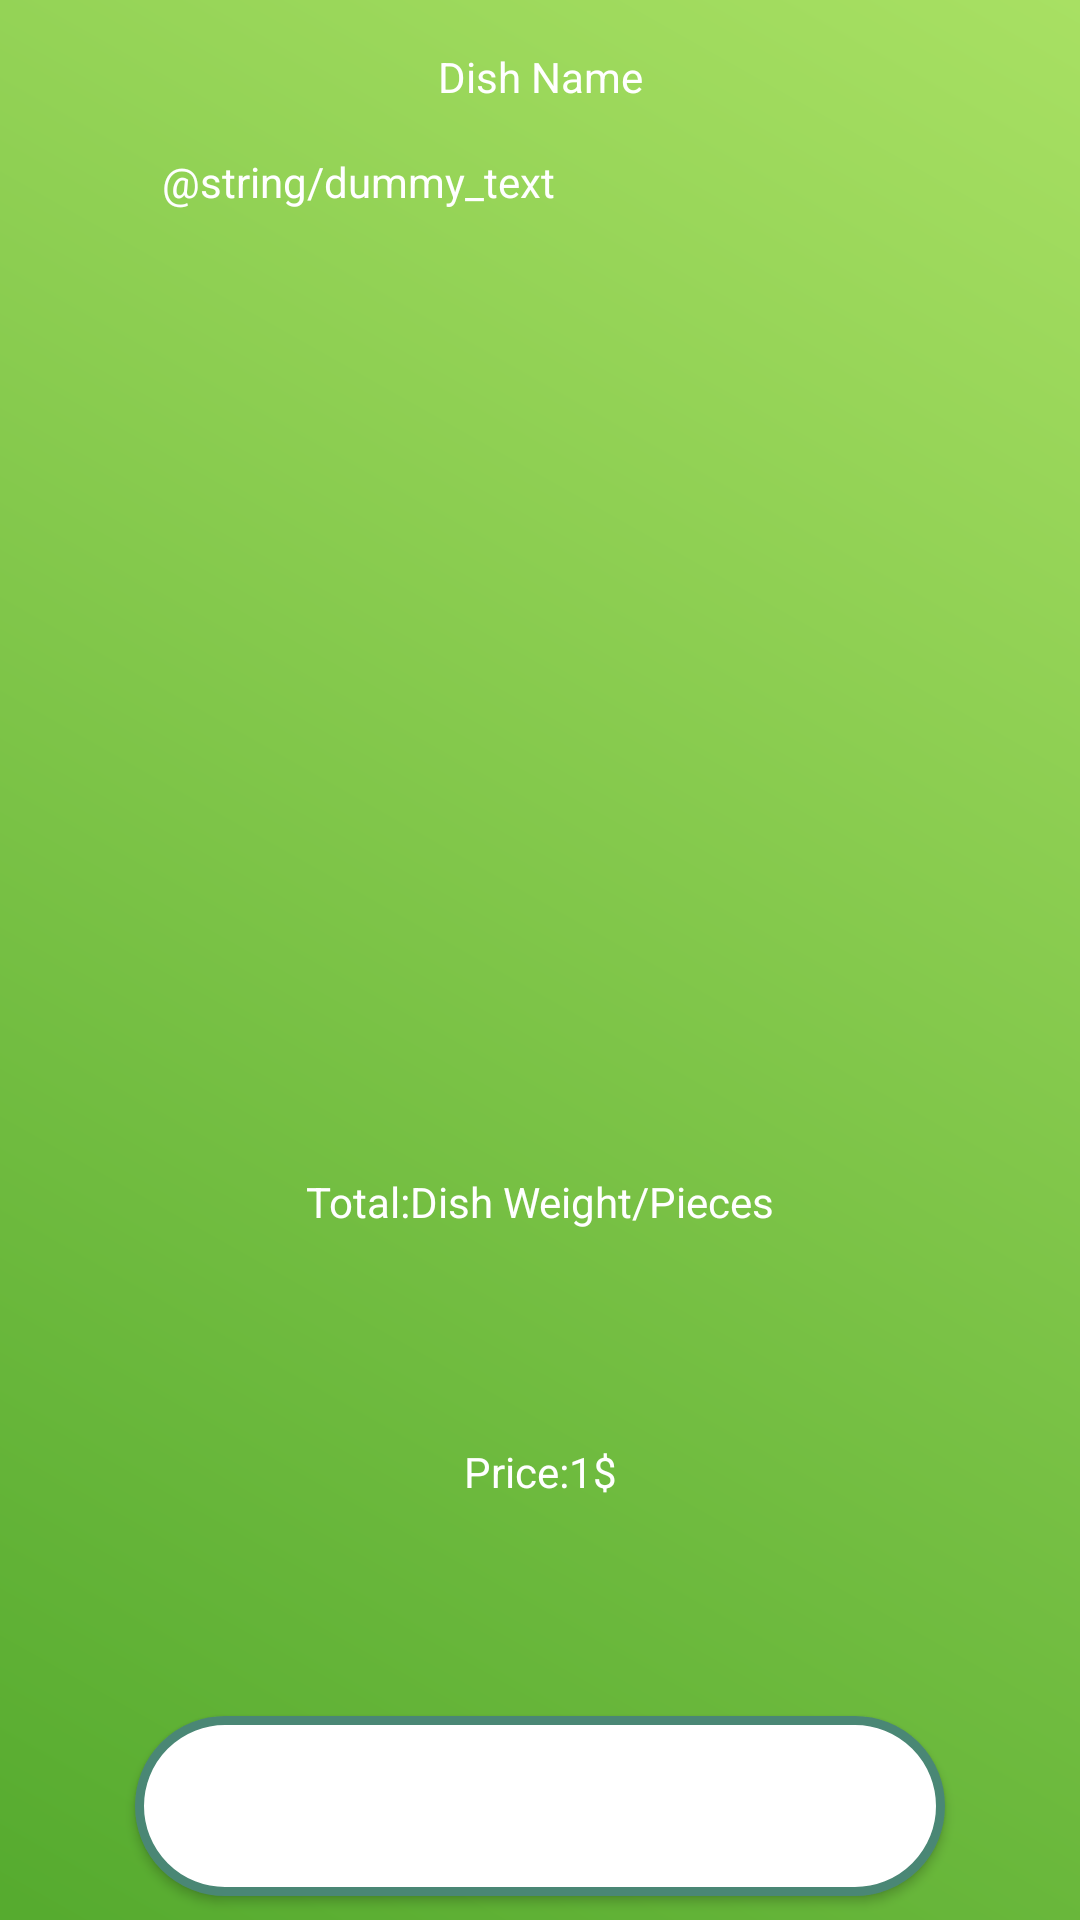

Reconstruct the res/layout file that produces this screen, plus the resources it refers to.
<!-- AndroidManifest.xml: application theme AppTheme -->
<!-- res/layout/activity_detailed_dish.xml -->
<?xml version="1.0" encoding="utf-8"?>
<android.support.constraint.ConstraintLayout xmlns:android="http://schemas.android.com/apk/res/android"
    xmlns:app="http://schemas.android.com/apk/res-auto"
    xmlns:tools="http://schemas.android.com/tools"
    android:background="@drawable/background_gradient"
    android:layout_width="match_parent"
    android:layout_height="match_parent"
    tools:context=".DetailedDishActivity">

    <TextView
        android:textColor="#FFFFFF"
        android:id="@+id/dish_name"
        android:layout_width="wrap_content"
        android:layout_height="wrap_content"
        android:layout_marginTop="16dp"
        android:text="Dish Name"
        app:layout_constraintEnd_toEndOf="parent"
        app:layout_constraintStart_toStartOf="parent"
        app:layout_constraintTop_toTopOf="parent" />

    <ImageView
        android:id="@+id/dish_image"
        android:layout_width="0dp"
        android:layout_height="wrap_content"
        android:layout_marginStart="8dp"
        android:layout_marginTop="8dp"
        android:layout_marginEnd="8dp"
        app:layout_constraintEnd_toStartOf="@+id/guideline_85_percent"
        app:layout_constraintStart_toStartOf="@+id/guideline_15_percent"
        app:layout_constraintTop_toBottomOf="@+id/dish_name"
        app:srcCompat="@drawable/ic_launcher_background" />


    <TextView
        android:id="@+id/dish_details"
        android:textColor="#FFFFFF"
        android:layout_width="0dp"
        android:layout_height="0dp"
        android:layout_marginTop="8dp"
        android:layout_marginBottom="8dp"
        android:text="@string/dummy_text"
        app:layout_constraintBottom_toTopOf="@+id/guideline5"
        app:layout_constraintEnd_toStartOf="@+id/guideline_85_percent"
        app:layout_constraintHorizontal_bias="0.0"
        app:layout_constraintStart_toStartOf="@+id/guideline_15_percent"
        app:layout_constraintTop_toBottomOf="@+id/dish_image" />

    
    <LinearLayout
        android:id="@+id/linearLayout"
        android:textColor="#FFFFFF"
        android:layout_width="wrap_content"
        android:layout_height="wrap_content"
        android:layout_marginStart="8dp"
        android:layout_marginEnd="8dp"
        android:layout_marginBottom="72dp"
        android:orientation="horizontal"
        app:layout_constraintBottom_toTopOf="@+id/checkout_dish"
        app:layout_constraintEnd_toStartOf="@+id/guideline_85_percent"
        app:layout_constraintStart_toStartOf="@+id/guideline_15_percent">

        <TextView
            android:id="@+id/dish_price_title"
            android:textColor="#FFFFFF"
            android:layout_width="wrap_content"
            android:layout_height="wrap_content"
            android:text="Price:"
            tools:layout_editor_absoluteX="175dp"
            tools:layout_editor_absoluteY="489dp" />


        <TextView
            android:id="@+id/dish_price_value"
            android:textColor="#FFFFFF"
            android:layout_width="wrap_content"
            android:layout_height="wrap_content"
            android:text="1$"
            tools:layout_editor_absoluteX="175dp"
            tools:layout_editor_absoluteY="489dp" />


    </LinearLayout>
    


    <Button
        android:id="@+id/checkout_dish"

        android:text="CHECKOUT"
        android:textSize="22sp"
        android:layout_marginStart="8dp"
        android:layout_marginEnd="8dp"
        android:layout_marginBottom="8dp"
        app:layout_constraintBottom_toBottomOf="parent"
        app:layout_constraintEnd_toStartOf="@+id/guideline_85_percent"
        app:layout_constraintStart_toStartOf="@+id/guideline_15_percent"
        android:layout_width="270dp"
        android:layout_height="60dp"
        android:background="@drawable/checkout_button"
        android:shadowColor="#FFFFFF"
        android:shadowDx="0"
        android:shadowDy="0"
        android:shadowRadius="5"
        />

    <android.support.constraint.Guideline
        android:id="@+id/guideline_15_percent"
        android:layout_width="wrap_content"
        android:layout_height="wrap_content"
        android:orientation="vertical"
        app:layout_constraintGuide_percent="0.15" />

    <android.support.constraint.Guideline
        android:id="@+id/guideline_85_percent"
        android:layout_width="wrap_content"
        android:layout_height="wrap_content"
        android:orientation="vertical"
        app:layout_constraintGuide_percent="0.85" />

    
    <LinearLayout
        android:id="@+id/dish_weight_or_pieces"
        android:layout_width="wrap_content"
        android:layout_height="wrap_content"
        android:layout_marginStart="8dp"
        android:layout_marginTop="8dp"
        android:layout_marginEnd="8dp"
        android:layout_marginBottom="8dp"
        android:orientation="horizontal"
        app:layout_constraintBottom_toTopOf="@+id/linearLayout"
        app:layout_constraintEnd_toStartOf="@+id/guideline_85_percent"
        app:layout_constraintStart_toStartOf="@+id/guideline_15_percent"
        app:layout_constraintTop_toTopOf="@+id/guideline5">


        <TextView
            android:id="@+id/dish_weight_or_pieces_title"
            android:textColor="#FFFFFF"
            android:layout_width="wrap_content"
            android:layout_height="wrap_content"
            android:text="Total:"
            tools:layout_editor_absoluteX="175dp"
            tools:layout_editor_absoluteY="489dp" />

        <TextView
            android:id="@+id/dish_weight_or_pieces_value"
            android:textColor="#FFFFFF"
            android:layout_width="wrap_content"
            android:layout_height="wrap_content"
            android:text="Dish Weight/Pieces"
            app:layout_constraintBottom_toTopOf="@+id/linearLayout"
            app:layout_constraintEnd_toEndOf="@+id/linearLayout"
            app:layout_constraintStart_toStartOf="@+id/linearLayout"
            app:layout_constraintTop_toTopOf="@+id/guideline5" />


    </LinearLayout>
    

    <android.support.constraint.Guideline
        android:id="@+id/guideline5"
        android:layout_width="wrap_content"
        android:layout_height="wrap_content"
        android:orientation="horizontal"
        app:layout_constraintGuide_percent="0.5" />


</android.support.constraint.ConstraintLayout>
<!-- resources referenced by this layout -->
<resources>
  <!-- drawable background_gradient (drawable) -->
  <shape xmlns:android="http://schemas.android.com/apk/res/android" android:shape="rectangle" >
      <gradient
          android:type="linear"
          android:centerX="1%"
          android:startColor="#FF56ab2f"
          android:centerColor="#FF56ab2f"
          android:endColor="#FFa8e063"
          android:angle="45"/>
  </shape>
  <!-- drawable checkout_button (drawable) -->
  <?xml version="1.0" encoding="utf-8"?>
  <shape xmlns:android="http://schemas.android.com/apk/res/android" android:shape="rectangle" >
      <corners
          android:radius="50dp"
          />
      <solid
          android:color="#FFFFFF"
          />
      <size
          android:width="270dp"
          android:height="60dp"
          />
      <stroke
          android:width="3dp"
          android:color="#4A8775"
          />
  </shape>
  <style name="AppTheme" parent="Theme.AppCompat.NoActionBar">
          
          <item name="colorPrimary">@color/colorPrimary</item>
          <item name="colorPrimaryDark">@color/colorPrimaryDark</item>
          <item name="colorAccent">@color/colorAccent</item>
      </style>
  <color name="colorPrimary">#006400</color>
  <color name="colorAccent">#228B22</color>
  <!-- not gathered from this repository: default colours our renderer supplied (Android Studio template values) -->
  <color name="colorPrimaryDark">#FF3700B3</color>
</resources>
